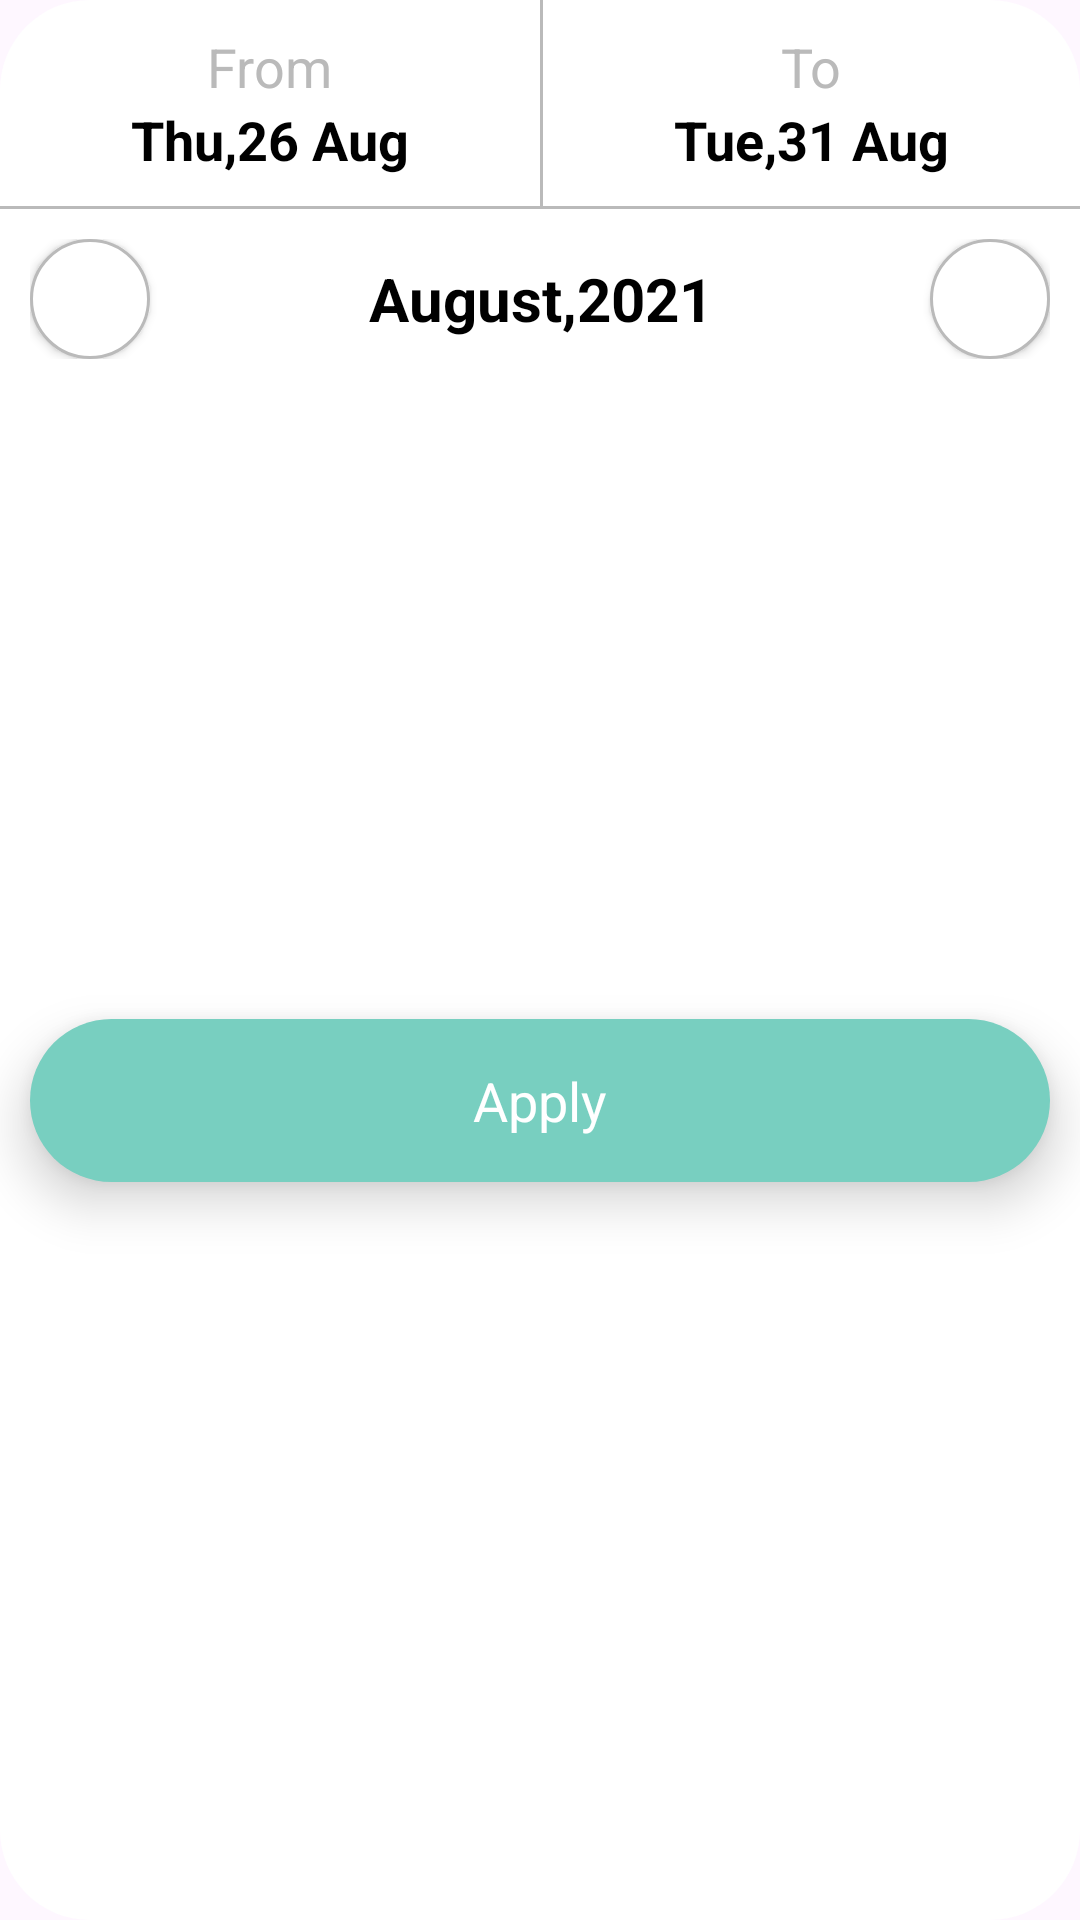

This screen was rendered from an Android layout file. Write that file and the resources it references.
<!-- AndroidManifest.xml: application theme Theme._02_Module_A -->
<!-- res/layout/dialog_date.xml -->
<?xml version="1.0" encoding="utf-8"?>
<LinearLayout xmlns:android="http://schemas.android.com/apk/res/android"
	android:layout_width="match_parent"
	android:layout_height="match_parent"
	android:orientation="vertical">
	
	<LinearLayout
		android:layout_width="match_parent"
		android:layout_height="match_parent"
		android:background="@drawable/item_search"
		android:orientation="vertical">
		<LinearLayout
			android:layout_width="match_parent"
			android:layout_height="wrap_content"
			android:orientation="horizontal">
			
			<LinearLayout
				android:layout_width="wrap_content"
				android:layout_height="wrap_content"
				android:layout_weight="1"
				android:gravity="center_horizontal"
				android:orientation="vertical"
				android:padding="10dp">
				
				<TextView
					android:layout_width="wrap_content"
					android:layout_height="wrap_content"
					android:text="From"
					android:textColor="@color/text"
					android:textSize="18sp" />
				
				<TextView
					android:layout_width="wrap_content"
					android:layout_height="wrap_content"
					android:text="Thu,26 Aug"
					android:textColor="@color/black"
					android:textSize="18sp"
					android:textStyle="bold" />
			</LinearLayout>
			
			<View
				android:layout_width="1dp"
				android:layout_height="match_parent"
				android:background="@color/text" />
			
			<LinearLayout
				android:layout_width="wrap_content"
				android:layout_height="wrap_content"
				android:layout_weight="1"
				android:gravity="center_horizontal"
				android:orientation="vertical"
				android:padding="10dp">
				
				<TextView
					android:layout_width="wrap_content"
					android:layout_height="wrap_content"
					android:text="To"
					android:textColor="@color/text"
					android:textSize="18sp" />
				
				<TextView
					android:layout_width="wrap_content"
					android:layout_height="wrap_content"
					android:text="Tue,31 Aug"
					android:textColor="@color/black"
					android:textSize="18sp"
					android:textStyle="bold" />
			</LinearLayout>
		
		</LinearLayout>
		
		<View
			android:layout_width="match_parent"
			android:layout_height="1dp"
			android:background="@color/text" />
		
		<LinearLayout
			android:layout_width="match_parent"
			android:layout_height="wrap_content"
			android:layout_margin="10dp"
			android:gravity="center_vertical">
			
			<ImageView
				android:layout_width="40dp"
				android:layout_height="40dp"
				android:background="@drawable/item_date_button"
				android:elevation="2dp"
				android:padding="5dp"
				android:src="@drawable/ic_before" />
			
			<TextView
				android:layout_width="wrap_content"
				android:layout_height="wrap_content"
				android:layout_weight="1"
				android:gravity="center_horizontal"
				android:text="August,2021"
				android:textColor="@color/black"
				android:textSize="20sp"
				android:textStyle="bold" />
			
			<ImageView
				android:layout_width="40dp"
				android:layout_height="40dp"
				android:background="@drawable/item_date_button"
				android:elevation="2dp"
				android:padding="5dp"
				android:src="@drawable/ic_after" />
		</LinearLayout>
		
		<LinearLayout
			android:layout_width="match_parent"
			android:layout_height="200dp">
		
		</LinearLayout>
		
		<TextView
			android:layout_width="match_parent"
			android:layout_height="wrap_content"
			android:layout_marginHorizontal="10dp"
			android:background="@drawable/item_search"
			android:backgroundTint="@color/main"
			android:elevation="10dp"
			android:gravity="center"
			android:padding="15dp"
			android:text="Apply"
			android:layout_marginVertical="10dp"
			android:textColor="@color/white"
			android:textSize="18sp" />
	</LinearLayout>
	
	

</LinearLayout>
<!-- resources referenced by this layout -->
<resources>
  <color name="black">#FF000000</color>
  <color name="main">#FF78CFC0</color>
  <color name="text">#BABABA</color>
  <color name="white">#FFFFFFFF</color>
  <!-- drawable item_date_button (drawable) -->
  <?xml version="1.0" encoding="utf-8"?>
  <shape xmlns:android="http://schemas.android.com/apk/res/android"
  	android:shape="oval">
  	<stroke
  		android:width="1dp"
  		android:color="@color/text" />
  	<solid android:color="@color/white"/>
  </shape>
  <!-- drawable item_search (drawable) -->
  <?xml version="1.0" encoding="utf-8"?>
  <shape xmlns:android="http://schemas.android.com/apk/res/android">
  	<corners android:radius="30dp"
  		/>
  	<solid android:color="@color/white" />
  </shape>
  <style name="Theme._02_Module_A" parent="Base.Theme._02_Module_A" />
  <style name="Base.Theme._02_Module_A" parent="Theme.Material3.DayNight.NoActionBar">
  		
  		
  		
  
  		<item name="android:windowLightStatusBar">true</item>
  		<item name="android:windowLightNavigationBar">true</item>
  	</style>
</resources>
